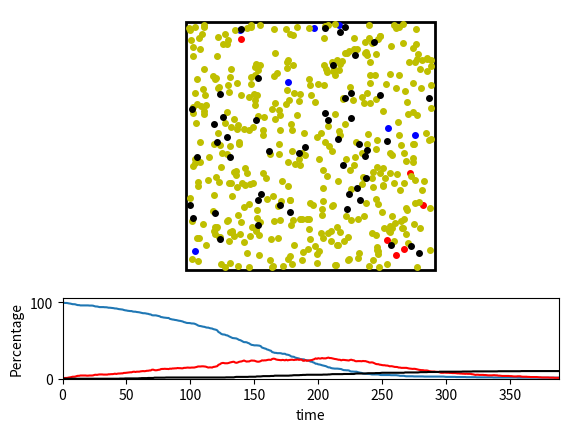

Write the Python code that produced this figure. (Note: this script raises an exception after producing the figure.)
import numpy as np
from scipy.spatial.distance import pdist, squareform

import matplotlib.pyplot as plt
import scipy.integrate as integrate
import matplotlib.animation as animation


class ParticleBox:
    def __init__(self,p_recov,initial_health, initial_positions, initial_velocities, boundaries, size):
        self.health = np.asarray(initial_health)        
        self.positions = np.asarray(initial_positions)
        self.velocities = np.asarray(initial_velocities)
        self.size = size
        self.boundaries = boundaries
        self.time_elapsed = 0
        self.p_recov = p_recov
        self.days_since_infected = np.zeros(initial_health.shape)
        self.n_healthy = []
        self.n_infected = []
        self.n_recovered = []
        self.n_death = []

    def step(self,dt):
        self.time_elapsed += dt
        
        #Update positions
        self.positions += dt*self.velocities

        #Update velocities upon collision
        dist = squareform(pdist(self.positions))
        ind1,ind2 = np.where(dist<2*0.04)
        unique = (ind1< ind2)
        ind1 = ind1[unique]
        ind2 = ind2[unique]

        for i1,i2 in zip(ind1,ind2):
            if np.all(self.health[[i1,i2]]!=3):
                self.velocities[[i1,i2]] = self.velocities[[i2,i1]] 
                # Infect the particles which collide with infected particles
                if (self.health[i1] == 1 and self.health[i2]==0):
                    self.health[i2] = 1
                elif(self.health[i1]==0 and self.health[i2]==1):
                    self.health[i1] = 1
        
        infected_case_ind = np.where(self.health==1)[0]        
        self.days_since_infected[infected_case_ind] += 1
        # Update the recovered cases
        for case_index in infected_case_ind:
            if self.days_since_infected[case_index]>10:
                if np.random.random()<self.p_recov:#recovery
                    self.health[case_index] = 2
                if np.random.random()<0.002:# death
                    self.health[case_index] = 3 
                    self.velocities[case_index,:] = 0
        #Check the boundaries
        crossed_left   = self.positions[:,0] < self.boundaries[0] + self.size
        crossed_right  = self.positions[:,0] > self.boundaries[1] - self.size
        crossed_bottom = self.positions[:,1] < self.boundaries[2] + self.size
        crossed_top    = self.positions[:,1] > self.boundaries[3] - self.size
        
        self.positions[crossed_left,0] = self.boundaries[0] + self.size
        self.positions[crossed_right,0] = self.boundaries[1] - self.size
        self.positions[crossed_bottom,1] = self.boundaries[2] + self.size
        self.positions[crossed_top,1] = self.boundaries[3] - self.size

        self.velocities[crossed_right | crossed_left, 0] *= -1
        self.velocities[crossed_top | crossed_bottom, 1] *= -1
#       
        self.n_healthy.append(self.health[self.health==0].shape[0])
        self.n_infected.append(self.health[self.health==1].shape[0])
        self.n_recovered.append(self.health[self.health==2].shape[0])
        self.n_death.append(self.health[self.health==3].shape[0])

n_particles = 500
box_size = 4.0
n_infected = 1 # number of initially infected people

# set up initial state
np.random.seed(0)
p_recov = 0.02
initial_positions = box_size*np.random.random((n_particles, 2))
initial_velocities = -.5 + np.random.random((n_particles, 2))
initial_health = np.zeros(n_particles) # 0 if healthy, 1 if infected, 2 if recovered
initial_health[np.random.randint(0,n_particles,n_infected)] = 1
boundaries = box_size*np.asarray([0,1,0,1])

box = ParticleBox(p_recov,
                    initial_health,
                    initial_positions,
                    initial_velocities,
                    boundaries, size=0.04)
dt = 1. / 30 # 30fps



# Animation
# plt.xkcd()
fig = plt.figure()
grid = plt.GridSpec(4,3)
# fig.subplots_adjust(left=0, right=5, bottom=0, top=5)
ax = fig.add_subplot(grid[:3,:], aspect='equal', autoscale_on=False, xlim=(-0.2, box_size +.2), ylim=(-0.2, box_size +.2))
ax.axis('off')
particles, = ax.plot([],[],'bo',ms=4)
infected_particles, = ax.plot([],[],'ro',ms=4)
recovered_particles, = ax.plot([],[],'yo',ms=4)
dead_particles, = ax.plot([],[],'ko',ms=4)
rect = plt.Rectangle(box.boundaries[::2],box_size,box_size,
                     ec='none', lw=2, fc='none')
ax.add_patch(rect)

ax2 = fig.add_subplot(grid[3,:],xlim=(0,10), ylim=(0,105))
pop, = ax2.plot([],[])
pop2, = ax2.plot([],[],'-r')
pop3, = ax2.plot([],[],'-k')

ax2.set_xlabel('time')
ax2.set_ylabel('Percentage')
days = []
def init_animation():
    global box, rect
    particles.set_data([],[])
    infected_particles.set_data([],[])
    recovered_particles.set_data([],[])
    dead_particles.set_data([],[])

    rect.set_edgecolor('none')
    
    pop.set_data([],[])
    pop2.set_data([],[])
    pop3.set_data([],[])
    return particles,infected_particles,recovered_particles,dead_particles, rect,pop, pop2,pop3

def animate(i):
    global box, rect, dt, ax, fig
    box.step(dt)

    rect.set_edgecolor('k')
    particles.set_data(box.positions[box.health==0,0], box.positions[box.health==0,1])
    infected_particles.set_data(box.positions[box.health==1,0],box.positions[box.health==1,1] )
    recovered_particles.set_data(box.positions[box.health==2,0],box.positions[box.health==2,1])
    dead_particles.set_data(box.positions[box.health==3,0],box.positions[box.health==3,1])


    days.append(i)
    ax2.set_xlim(0, max(days))
    pop.set_data(days, 100*np.asarray(box.n_healthy)/n_particles)
    pop2.set_data(days,100*np.asarray(box.n_infected)/n_particles)
    pop3.set_data(days,100*np.asarray(box.n_death)/n_particles)
    return particles,infected_particles,recovered_particles,dead_particles, rect,pop,pop2,pop3

ani = animation.FuncAnimation(fig,animate,frames=800,interval=20, init_func=init_animation)
ani.save('covid19.mp4',writer="ffmpeg")
# plt.show()
